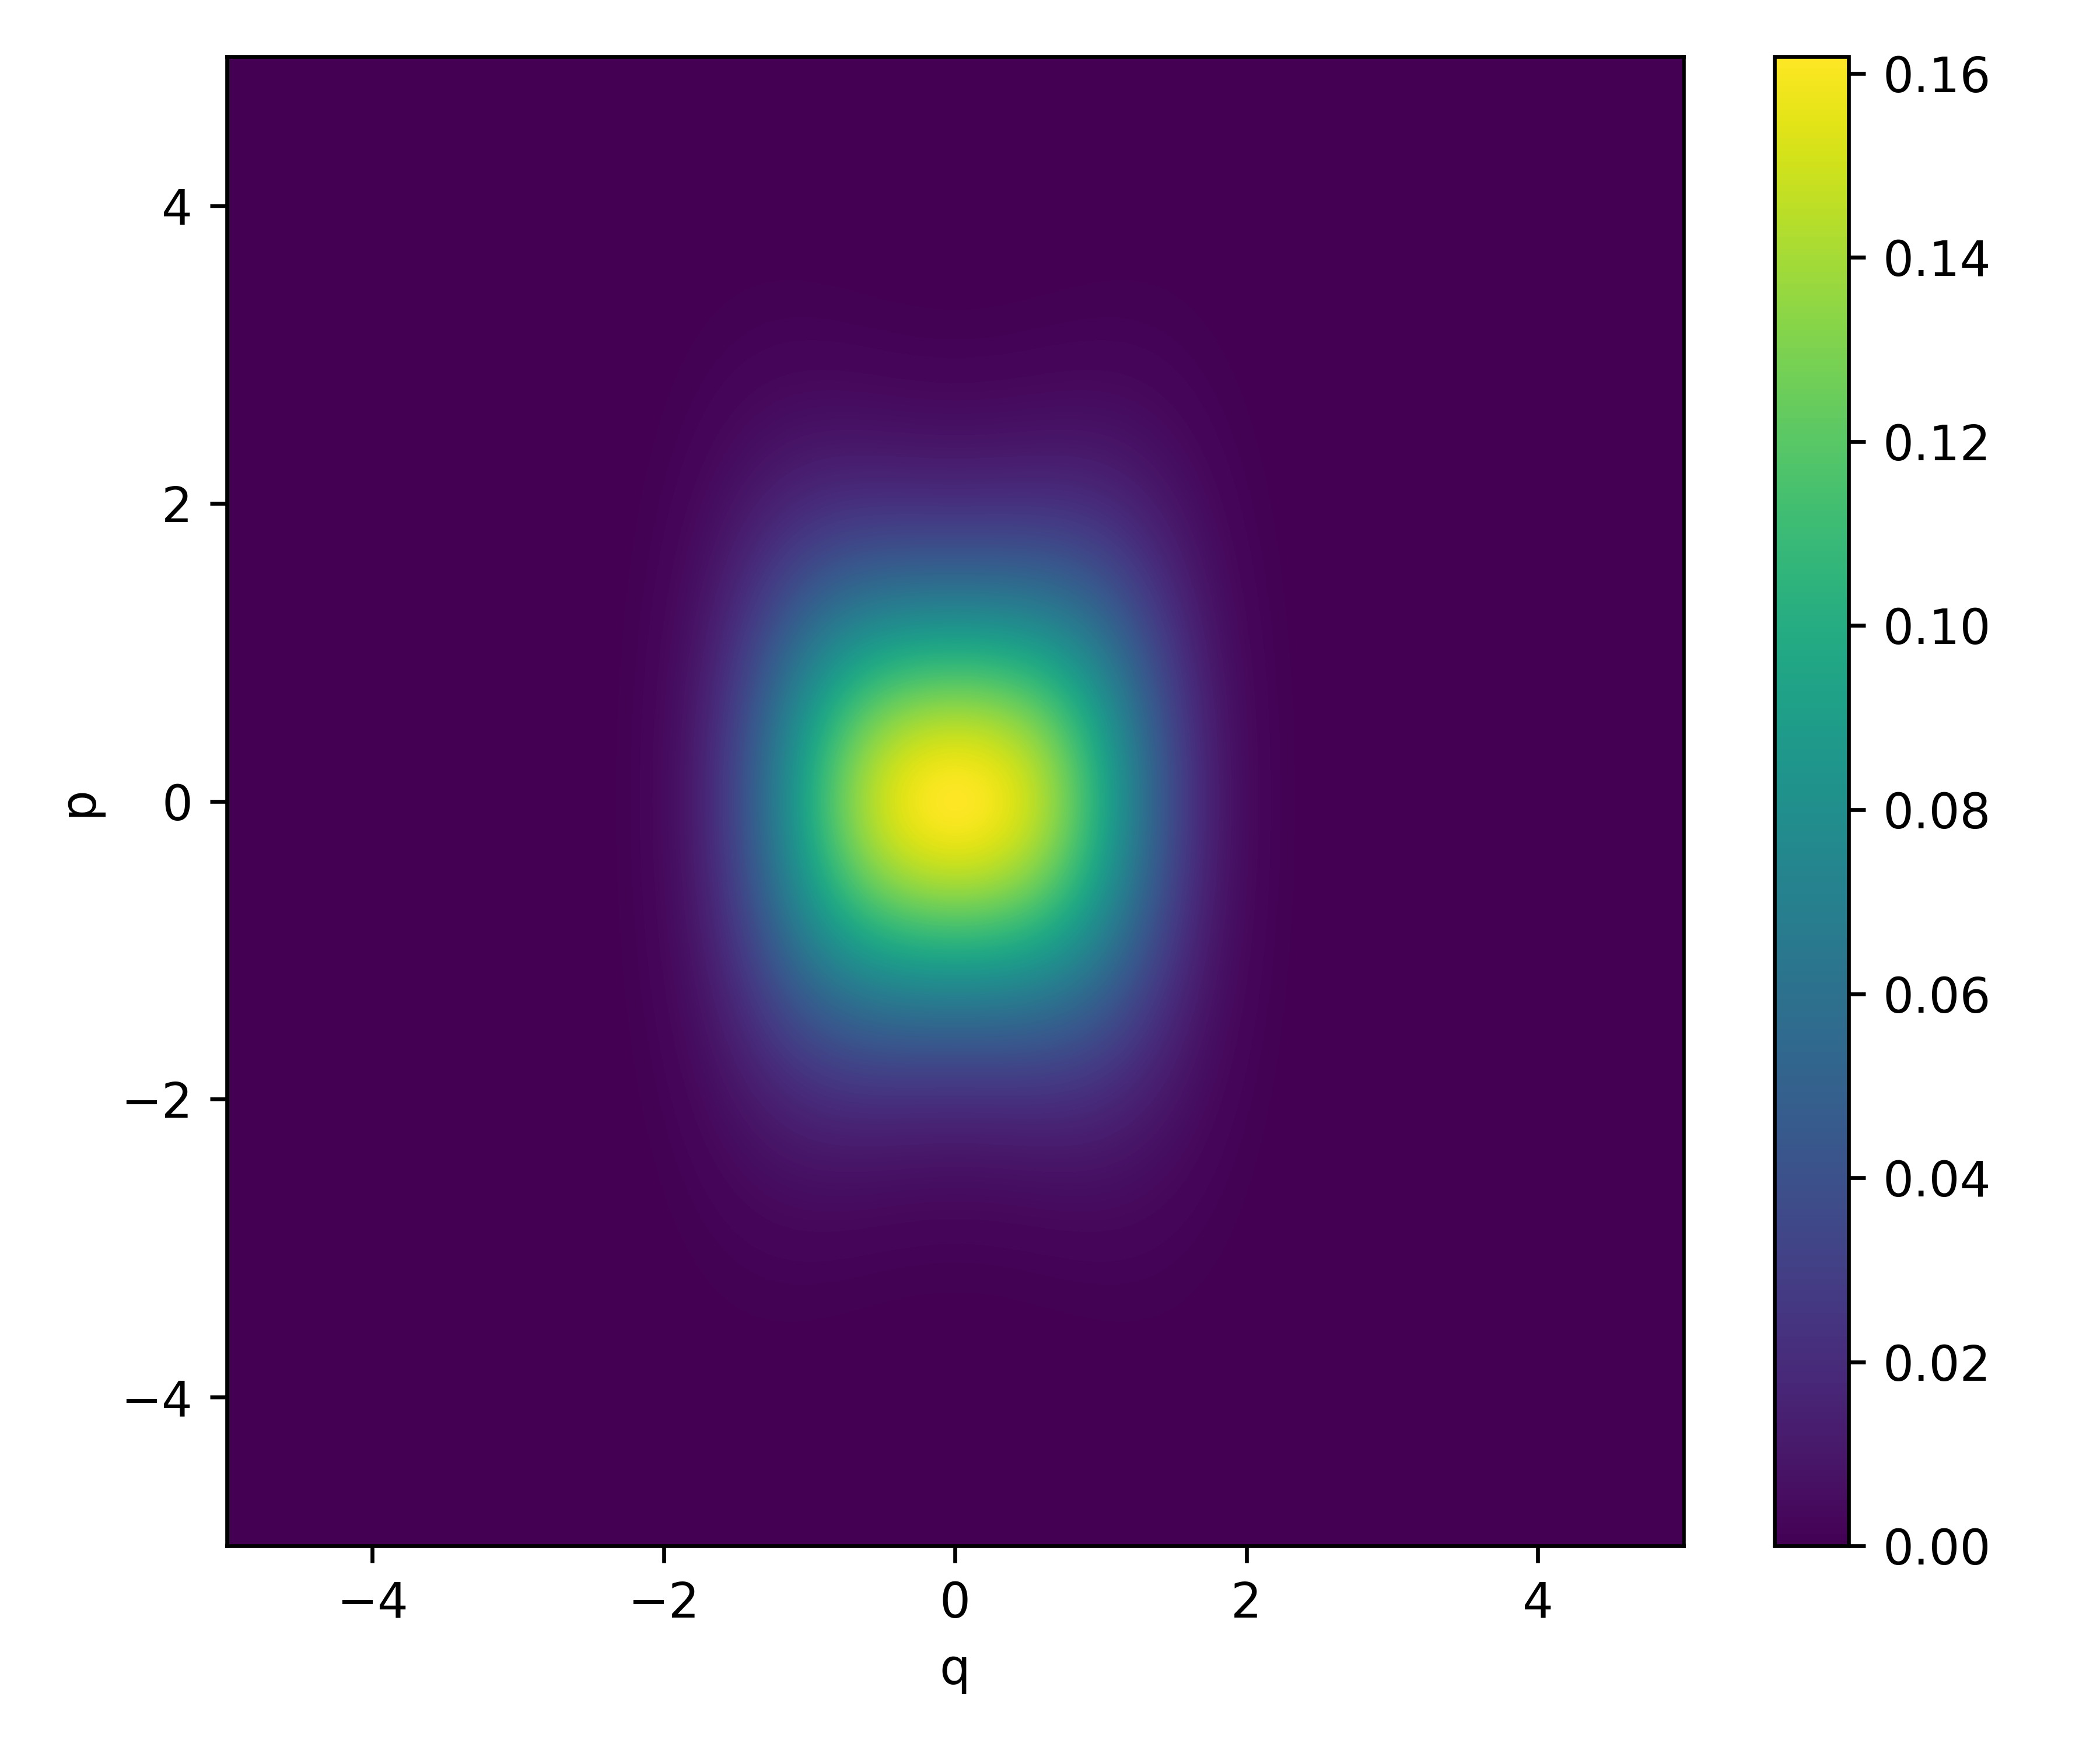

Source data for this figure (header and first rows):
2.021720128409199472e-28, 2.021720128409199472e-28, 2.021720128409199472e-28, 2.021720128409199472e-28, 2.021720128409199472e-28, 2.021720128409199472e-28, 2.021720128409199472e-28, 2.021720128409199472e-28, 2.021720128409199472e-28, 2.021720128409199472e-28, 2.021720128409199472e-28, 2.021720128409199472e-28, 2.021720128409199472e-28, 2.021720128409199472e-28, 2.021720128409199472e-28, 2.021720128409199472e-28, 2.021720128409199472e-28, 2.021720128409199472e-28, 2.021720128409199472e-28, 2.021720128409199472e-28, 2.021720128409199472e-28, 2.021720128409199472e-28, 2.021720128409199472e-28, 2.021720128409199472e-28
7.933461426364498700e-26, 7.950800379892925286e-26, 7.967885793953572305e-26, 7.984716752017499595e-26, 8.001292351205791070e-26, 8.017611702337999086e-26, 8.033673929979813955e-26, 8.049478172490057317e-26, 8.065023582066883425e-26, 8.080309324793264125e-26, 8.095334580681731106e-26, 8.110098543718343292e-26, 8.124600421905952840e-26, 8.138839437306668726e-26, 8.152814826083593684e-26, 8.166525838541806938e-26, 8.179971739168566348e-26, 8.193151806672786184e-26, 8.206065334023704468e-26, 8.218711628488833991e-26, 8.231090011671097143e-26, 8.243199819545253611e-26, 8.255040402493483192e-26, 8.266611125340263763e-26
1.854110364370929744e-24, 1.877186474899815326e-24, 1.900069160555929974e-24, 1.922751202597015670e-24, 1.945225431131593902e-24, 1.967484727971649103e-24, 1.989522029467700625e-24, 2.011330329325036673e-24, 2.032902681399851332e-24, 2.054232202474054450e-24, 2.075312075007531132e-24, 2.096135549866635677e-24, 2.116695949027706993e-24, 2.136986668254414574e-24, 2.157001179747750352e-24, 2.176733034767494604e-24, 2.196175866223984473e-24, 2.215323391239056243e-24, 2.234169413675004623e-24, 2.252707826630452959e-24, 2.270932614902019510e-24, 2.288837857410695006e-24, 2.306417729591842705e-24, 2.323666505747769600e-24
2.003977741341879344e-23, 2.069456791982721320e-23, 2.135036800159868378e-23, 2.200677480338673097e-23, 2.266338227905672769e-23, 2.331978152480559111e-23, 2.397556111635962818e-23, 2.463030744992606082e-23, 2.528360508656853109e-23, 2.593503709967261067e-23, 2.658418542516293401e-23, 2.723063121412983337e-23, 2.787395518751992732e-23, 2.851373799254190546e-23, 2.914956056043613640e-23, 2.978100446525433971e-23, 3.040765228329360279e-23, 3.102908795282765672e-23, 3.164489713377662672e-23, 3.225466756695652578e-23, 3.285798943254848445e-23, 3.345445570742835662e-23, 3.404366252099752283e-23, 3.462520950915643615e-23
1.261356600243246547e-22, 1.363840723316742602e-22, 1.468025249950372926e-22, 1.573820791071224828e-22, 1.681134946549840333e-22, 1.789872415601662438e-22, 1.899935112221227112e-22, 2.011222285484537976e-22, 2.123630644546464618e-22, 2.237054488151612996e-22, 2.351385838469077351e-22, 2.466514579053726262e-22, 2.582328596729203270e-22, 2.698713927180751713e-22, 2.815554904039174551e-22, 2.932734311230867631e-22, 3.050133538362777652e-22, 3.167632738905543088e-22, 3.285110990932749456e-22, 3.402446460169405149e-22, 3.519516565098271541e-22, 3.636198143868651920e-22, 3.752367622748629904e-22, 3.867901185858567073e-22
2.524243536993692572e-22, 3.495813877942769384e-22, 4.513191292585199627e-22, 5.575725326532738417e-22, 6.682654920167970755e-22, 7.833108745460526590e-22, 9.026105826962363041e-22, 1.026055644758120399e-21, 1.153526333894283780e-21, 1.284892315536110212e-21, 1.420012822964095520e-21, 1.558736860814807543e-21, 1.700903436178947912e-21, 1.846341816876677730e-21, 1.994871816418859691e-21, 2.146304105086414720e-21, 2.300440546484800149e-21, 2.457074558856896614e-21, 2.615991500365622188e-21, 2.776969077487498969e-21, 2.939777775590501132e-21, 3.104181310703922405e-21, 3.269937101424974476e-21, 3.436796759846551134e-21
-1.642293389332392221e-21, -1.031518780683482209e-21, -3.611589965016435694e-22, 3.694925377205040770e-22, 1.160970266220951817e-21, 2.013631153500763761e-21, 2.927649898342578261e-21, 3.903014736573017920e-21, 4.939523855744235451e-21, 6.036782442714383727e-21, 7.194200382807056307e-21, 8.410990626834524314e-21, 9.686168239788618657e-21, 1.101855014244580298e-20, 1.240675555450997452e-20, 1.384920714523818428e-20, 1.534413289477161105e-20, 1.688956866663819360e-20, 1.848336148911517033e-20, 2.012317354035139899e-20, 2.180648682936197289e-20, 2.353060856223306660e-20, 2.529267718012484097e-20, 2.708966905294627410e-20
-1.432424638884611187e-20, -1.170915584098049464e-20, -8.572979391029700964e-21, -4.893616605395737735e-21, -6.504809480939951004e-22, 4.175360702693144910e-21, 9.601053711756567800e-21, 1.564182728561123743e-20, 2.231087275943749427e-20, 2.961922929320584223e-20, 3.757567766824243433e-20, 4.618664284174110772e-20, 5.545610587910851685e-20, 6.538552584272033099e-20, 7.597377217086411146e-20, 8.721706803256441715e-20, 9.910894509286944701e-20, 1.116402100692780211e-19, 1.247989234035773013e-19, 1.385703903147313032e-19, 1.529371644379160281e-19, 1.678790641926472770e-19, 1.833732019595261016e-19, 1.993940260807639460e-19
1.648724869784261563e-20, 2.579797383766609644e-20, 3.826854633078078870e-20, 5.417522694044154589e-20, 7.379037515790753660e-20, 9.738052693721461885e-20, 1.252044499358609189e-19, 1.575111890682163909e-19, 1.945381154981242968e-19, 2.365089924267051521e-19, 2.836320711678860219e-19, 3.360982310454322891e-19, 3.940791765897287644e-19, 4.577257053594054438e-19, 5.271660594620602346e-19, 6.025043735004035886e-19, 6.838192312265456726e-19, 7.711623426499507307e-19, 8.645573527166293506e-19, 9.639987919619623590e-19, 1.069451178741383119e-18, 1.180848281766828385e-18, 1.298092550727964992e-18, 1.421054721761744978e-18
7.982370156521237157e-19, 8.627285884447090515e-19, 9.434962843996101349e-19, 1.042692409865666677e-18, 1.162518372948862520e-18, 1.305209283942350627e-18, 1.473017581352921270e-18, 1.668195792912336369e-18, 1.892978551643158915e-18, 2.149563996870857607e-18, 2.440094698929445520e-18, 2.766638254097120697e-18, 3.131167702929949658e-18, 3.535541930553753114e-18, 3.981486211556072623e-18, 4.470573064831100612e-18, 5.004203585023123049e-18, 5.583589417052898040e-18, 6.209735538574270375e-18, 6.883424012086537495e-18, 7.605198863826638613e-18, 8.375352240502872693e-18, 9.193911987441407160e-18, 1.006063078284441199e-17
7.280295941335268043e-18, 7.900784499543893020e-18, 8.605728128070698001e-18, 9.407981614421548835e-18, 1.032114480761710844e-17, 1.135948203585791265e-17, 1.253782942561736219e-17, 1.387149057235239911e-17, 1.537612115722535862e-17, 1.706760324591139743e-17, 1.896191014305560080e-17, 2.107496280759054544e-17, 2.342247895831067275e-17, 2.601981611426283429e-17, 2.888180991916425940e-17, 3.202260919180411928e-17, 3.545550922393723084e-17, 3.919278491237894468e-17, 4.324552536184177515e-17, 4.762347162865508481e-17, 5.233485929218580578e-17, 5.738626754001376218e-17, 6.278247643438369313e-17, 6.852633399101747570e-17
4.511778238850138168e-17, 5.016410634061285753e-17, 5.573048590217666410e-17, 6.188195352128309254e-17, 6.868907343511486141e-17, 7.622772544694450257e-17, 8.457879704865597470e-17, 9.382778196862709614e-17, 1.040642844073640925e-16, 1.153814294642225126e-16, 1.278751815424090184e-16, 1.416435738297483574e-16, 1.567858532720890686e-16, 1.734015467667943507e-16, 1.915894555872572681e-16, 2.114465862874175095e-16, 2.330670275096367755e-16, 2.565407832122308392e-16, 2.819525738273433313e-16, 3.093806177395240035e-16, 3.388954062253587300e-16, 3.705584856012099045e-16, 4.044212607776617845e-16, 4.405238347054961429e-16
2.415557808606628721e-16, 2.735522786578809273e-16, 3.088986704008959991e-16, 3.479339302431770709e-16, 3.910272006506675389e-16, 4.385777274164182487e-16, 4.910143005634109470e-16, 5.487941643986471204e-16, 6.124013661456723586e-16, 6.823445195925635334e-16, 7.591539679684731299e-16, 8.433783387088811314e-16, 9.355804917776755869e-16, 1.036332872659819369e-15, 1.146212290886659861e-15, 1.265794154862422506e-15, 1.395646203672840728e-15, 1.536321786317948690e-15, 1.688352748260666041e-15, 1.852241994160648382e-15, 2.028455804011165416e-15, 2.217415987462815445e-15, 2.419491967756708983e-15, 2.634992892266810073e-15
1.214644304855335301e-15, 1.389291372608059241e-15, 1.583856477439834276e-15, 1.800190243339032584e-15, 2.040287974609992924e-15, 2.306292114370600882e-15, 2.600492559101816494e-15, 2.925324546243366610e-15, 3.283363852032057440e-15, 3.677319063642173696e-15, 4.110020723072645120e-15, 4.584407179858905516e-15, 5.103507035158433754e-15, 5.670418110524940286e-15, 6.288282930076833435e-15, 6.960260763991551656e-15, 7.689496343421437147e-15, 8.479085421036782067e-15, 9.332037416386844045e-15, 1.025123544999729316e-14, 1.123939413341906658e-14, 1.229901554311332716e-14, 1.343234386290603278e-14, 1.464131923160227943e-14
5.864774143904250199e-15, 6.727326690347121877e-15, 7.695848852949860965e-15, 8.780442716335558721e-15, 9.991898532391377386e-15, 1.134170511375118619e-14, 1.284205181883497408e-14, 1.450582066013883103e-14, 1.634656708717748627e-14, 1.837848805064943343e-14, 2.061637604667758831e-14, 2.307555797027751907e-14, 2.577181777559696769e-14, 2.872130214616719339e-14, 3.194040861972375326e-14, 3.544565588650845207e-14, 3.925353628387509059e-14, 4.338035083915990139e-14, 4.784202756200365833e-14, 5.265392405076594641e-14, 5.783061584885541896e-14, 6.338567235869649723e-14, 6.933142248625712080e-14, 7.567871253991473418e-14
2.691886722528969658e-14, 3.090918236801404410e-14, 3.540971366192481607e-14, 4.047173220886001930e-14, 4.614993004942192516e-14, 5.250244774084915652e-14, 5.959086549405315032e-14, 6.748015145800360243e-14, 7.623856061011231245e-14, 8.593747772943426279e-14, 9.665119811151676882e-14, 1.084566400428022532e-13, 1.214329835983023199e-13, 1.356612310644511590e-13, 1.512236852207917646e-13, 1.682033428358137516e-13, 1.866832020351645260e-13, 2.067454836707695023e-13, 2.284707684381518734e-13, 2.519370532324774391e-13, 2.772187320729058486e-13, 3.043855088267452668e-13, 3.335012508930130188e-13, 3.646227949195205601e-13
1.158741126882261663e-13, 1.332377447137733105e-13, 1.528743623337212003e-13, 1.750232915650962962e-13, 1.999405279112543196e-13, 2.278988288595956036e-13, 2.591876372014072653e-13, 2.941128086067609053e-13, 3.329961159863872772e-13, 3.761745028072197421e-13, 4.239990577889780834e-13, 4.768336843778475785e-13, 5.350534401407575381e-13, 5.990425238061995343e-13, 6.691918911336087209e-13, 7.458964851413810932e-13, 8.295520714593905318e-13, 9.205516756666408378e-13, 1.019281626374056659e-12, 1.126117215435728474e-12, 1.241417994912287542e-12, 1.365522739135446927e-12, 1.498744109277311891e-12, 1.641363067034843363e-12
4.658887066651083598e-13, 5.368732970406767423e-13, 6.173230931804371835e-13, 7.082700494046925916e-13, 8.108226002162133787e-13, 9.261663263806074368e-13, 1.055563847669136501e-12, 1.200353829569608253e-12, 1.361948987962438279e-12, 1.541832974374853411e-12, 1.741556025340459977e-12, 1.962729262965478155e-12, 2.207017540370751129e-12, 2.476130735532741849e-12, 2.771813410423510122e-12, 3.095832769414700540e-12, 3.449964871745981290e-12, 3.835979077450057528e-12, 4.255620734354526185e-12, 4.710592145412431336e-12, 5.202531890296874079e-12, 5.732992612459582133e-12, 6.303417422110849913e-12, 6.915115106128340155e-12
1.750080424039132777e-12, 2.022075080358771042e-12, 2.331073003400449628e-12, 2.681222836128109828e-12, 3.076997813588470595e-12, 3.523200497466799015e-12, 4.024964300057289432e-12, 4.587751313423224910e-12, 5.217345946977524312e-12, 5.919843871728051708e-12, 6.701635773426111263e-12, 7.569385431241143259e-12, 8.530001664705572852e-12, 9.590603730757320525e-12, 1.075847980580513728e-11, 1.204103825566553405e-11, 1.344575147948801723e-11, 1.498009221256311362e-11, 1.665146228695804637e-11, 1.846711397756654184e-11, 2.043406420322988934e-11, 2.255900200642652435e-11, 2.484818989846914931e-11, 2.730735982752645271e-11
6.155149523237760579e-12, 7.131894784425790679e-12, 8.244452833522947216e-12, 9.508458430385628330e-12, 1.094082825637278982e-11, 1.255978772405276757e-11, 1.438488565747787513e-11, 1.643699485010742583e-11, 1.873829645075523388e-11, 2.131224610136097016e-11, 2.418351975930169949e-11, 2.737793718672420188e-11, 3.092236118515929515e-11, 3.484457080027258962e-11, 3.917310692321756303e-11, 4.393708897508681797e-11, 4.916600168176318669e-11, 5.488945132915441415e-11, 6.113689133297297701e-11, 6.793731746085492406e-11, 7.531893360382798154e-11, 8.330878960312347949e-11, 9.193239328925296707e-11, 1.012132995732811715e-10
2.030327788662974570e-11, 2.359380373887903451e-11, 2.735250224592959578e-11, 3.163473797834417227e-11, 3.650061177996326313e-11, 4.201508850111118063e-11, 4.824808266050053892e-11, 5.527449437132514106e-11, 6.317418758964773170e-11, 7.203190257974727307e-11, 8.193709446223419344e-11, 9.298368983704109843e-11, 1.052697537747669027e-10, 1.188970599648544208e-10, 1.339705575142179479e-10, 1.505977288188097087e-10, 1.688878340931424769e-10, 1.889510395443407711e-10, 2.108974278179257647e-10, 2.348358912162072018e-10, 2.608729102841027159e-10, 2.891112226514140818e-10, 3.196483894874692156e-10, 3.525752695282247323e-10
6.289951676134348751e-11, 7.331283782055627186e-11, 8.524308587400901145e-11, 9.887469233218428047e-11, 1.144085280202397903e-10, 1.320624397850456088e-10, 1.520716515040082053e-10, 1.746890021430431531e-10, 2.001849922504203872e-10, 2.288476094032774057e-10, 2.609819027223127088e-10, 2.969092767157213153e-10, 3.369664754819510338e-10, 3.815042297641698768e-10, 4.308855415722248610e-10, 4.854835841252461706e-10, 5.456791987619894603e-10, 6.118579752426875231e-10, 6.844069075329600908e-10, 7.637106237029433025e-10, 8.501471959548557549e-10, 9.440835449451125172e-10, 1.045870461400579742e-09, 1.155837277421791658e-09
1.832473265425885361e-10, 2.142474029651590655e-10, 2.498726839306430873e-10, 2.907016333237793208e-10, 3.373664229417952330e-10, 3.905549814602167303e-10, 4.510126355739841727e-10, 5.195432521211838596e-10, 5.970097848485320245e-10, 6.843341255528565282e-10, 7.824961569096805210e-10, 8.925319036606129451e-10, 1.015530680253931872e-09, 1.152631136783672064e-09, 1.305016111396747764e-09, 1.473906206448597029e-09, 1.660552017757546366e-09, 1.866224961455674471e-09, 2.092206661215566897e-09, 2.339776880030816322e-09, 2.610200005143513628e-09, 2.904710121954118357e-09, 3.224494742531039828e-09, 3.570677286271725384e-09
5.026539411380430390e-10, 5.895794000878771453e-10, 6.897927171419844550e-10, 8.050040434985149234e-10, 9.370889004467376856e-10, 1.088095391899825350e-09, 1.260250272274056019e-09, 1.455963584406543975e-09, 1.677831563140378898e-09, 1.928637484661049442e-09, 2.211350130569094243e-09, 2.529119529974353084e-09, 2.885269643551945763e-09, 3.283287661438334799e-09, 3.726809602940879112e-09, 4.219601931069129187e-09, 4.765538929528984392e-09, 5.368575634547609731e-09, 6.032716169015284833e-09, 6.761977392002973192e-09, 7.560347852537555606e-09, 8.431742122089609617e-09, 9.379950674731873402e-09, 1.040858558620389894e-08
1.299649142814658481e-09, 1.529529969896610345e-09, 1.795426541808065203e-09, 2.102110107570980995e-09, 2.454832360180078520e-09, 2.859349027636238421e-09, 3.321940473155083611e-09, 3.849428464224298249e-09, 4.449188205308342517e-09, 5.129154673473120600e-09, 5.897822252907379072e-09, 6.764236636260018381e-09, 7.737977950951686142e-09, 8.829134080185549091e-09, 1.004826318418157491e-08, 1.140634448986664739e-08, 1.291471650920229081e-08, 1.458500196939605297e-08, 1.642901889371109021e-08, 1.845867746005395415e-08, 2.068586248576171853e-08, 2.312230163989413053e-08, 2.577941976673409149e-08, 2.866818001292052823e-08
3.171512226259994004e-09, 3.745553426583898270e-09, 4.411806365186602152e-09, 5.182849214801563986e-09, 6.072578774124617252e-09, 7.096282507721956213e-09, 8.270703341969655154e-09, 9.614094884067164419e-09, 1.114626452606731417e-08, 1.288860171364312583e-08, 1.486408850836209624e-08, 1.709728946145293559e-08, 1.961431775561843970e-08, 2.244277456862291729e-08, 2.561165867721660047e-08, 2.915124346097755010e-08, 3.309291869053442285e-08, 3.746899479984392876e-08, 4.231246775261373656e-08, 4.765674312151166928e-08, 5.353531860609679253e-08, 5.998142491941528987e-08, 6.702762576896270067e-08, 7.470537853710166053e-08
7.313480101052827925e-09, 8.668643436312923050e-09, 1.024709879816332231e-08, 1.208021774175682630e-08, 1.420279511417508882e-08, 1.665325519371005137e-08, 1.947384167040450376e-08, 2.271078535756085853e-08, 2.641444291794638290e-08, 3.063939933349975982e-08, 3.544452636647790878e-08, 4.089298887789779928e-08, 4.705219061177902010e-08, 5.399365094764332341e-08, 6.179280419541909689e-08, 7.052871328180026500e-08, 8.028369017876882466e-08, 9.114281617401633318e-08, 1.031933560959818137e-07, 1.165240618946405412e-07, 1.312243625483204792e-07, 1.473834391147695973e-07, 1.650891858614167706e-07, 1.844270607763426151e-07
1.596307846487679841e-08, 1.899124144055023855e-08, 2.253142360986637651e-08, 2.665774384414962098e-08, 3.145273818580786675e-08, 3.700791425702019207e-08, 4.342427284724452644e-08, 5.081278157137354513e-08, 5.929478381058862964e-08, 6.900232456994795162e-08, 8.007837346988007988e-08, 9.267692389786589772e-08, 1.069629464507693540e-07, 1.231121742693658675e-07, 1.413106977773626079e-07, 1.617543467590593293e-07, 1.846478387104063159e-07, 2.102036740387239668e-07, 2.386407610183950468e-07, 2.701827564725875735e-07, 3.050561119681032651e-07, 3.434878198868677324e-07, 3.857028590572359891e-07, 4.319213456515359705e-07
3.300718772353288573e-08, 3.941968501057207013e-08, 4.694533804658684159e-08, 5.575023278009512380e-08, 6.602008171983706112e-08, 7.796162910589503775e-08, 9.180399670241966540e-08, 1.077999349226728815e-07, 1.262269396166015512e-07, 1.473881906435448989e-07, 1.716132644625377671e-07, 1.992585695604318281e-07, 2.307074507773524108e-07, 2.663699066632513075e-07, 3.066818630973518513e-07, 3.521039467129554173e-07, 4.031197033761320813e-07, 4.602332102379478966e-07, 5.239660348651219835e-07, 5.948535017738335284e-07, 6.734402354295174168e-07, 7.602749594709013565e-07, 8.559045445558109502e-07, 9.608673117369600501e-07
6.472384663142879866e-08, 7.760800634685335901e-08, 9.278942696251706994e-08, 1.106215215619192012e-07, 1.315011572355072882e-07, 1.558720192228440953e-07, 1.842278841232344030e-07, 2.171157242629105844e-07, 2.551385545354586962e-07, 2.989579224782242713e-07, 3.492959323429838613e-07, 4.069366848392946178e-07, 4.727270064858677505e-07, 5.475763365418277928e-07, 6.324556357688866223e-07, 7.283951802687257253e-07, 8.364811058125112938e-07, 9.578505738741332683e-07, 1.093685440396860688e-06, 1.245204322505435956e-06, 1.413652977181386714e-06, 1.600292929505856363e-06, 1.806388316476870599e-06, 2.033190945521511353e-06
1.204400999961383278e-07, 1.450325621124533631e-07, 1.741309722480067375e-07, 2.084503345766740969e-07, 2.487971215186999911e-07, 2.960768977196999750e-07, 3.513018439323023687e-07, 4.155980181435851070e-07, 4.902121662665814542e-07, 5.765178697444779327e-07, 6.760207932216925626e-07, 7.903627728447115887e-07, 9.213244656935744972e-07, 1.070826264323176700e-06, 1.240927168486877852e-06, 1.433821299936360841e-06, 1.651831746860597726e-06, 1.897401433131544687e-06, 2.173080725079625184e-06, 2.481511515923718473e-06, 2.825407565954831337e-06, 3.207530925627755225e-06, 3.630664329090086944e-06, 4.097579517297053267e-06
2.130085451363526795e-07, 2.576529203876869654e-07, 3.107073118602617960e-07, 3.735487439102448451e-07, 4.477375196287944958e-07, 5.350336075327032579e-07, 6.374130239553496633e-07, 7.570838899784223944e-07, 8.965017867131646121e-07, 1.058383976890584842e-06, 1.245722005524342704e-06, 1.461792139595762839e-06, 1.710163058246476619e-06, 1.994700163036380909e-06, 2.319565844796370606e-06, 2.689215021965967576e-06, 3.108385257604271984e-06, 3.582080771027955683e-06, 4.115549687679269767e-06, 4.714253919563088167e-06, 5.383831140292119543e-06, 6.130048414879015469e-06, 6.958747165791436098e-06, 7.875779303647051894e-06
3.585083150102295914e-07, 4.356800478792321696e-07, 5.278058620410700176e-07, 6.374133653776788808e-07, 7.673801898948104534e-07, 9.209674563143650060e-07, 1.101853633467497634e-06, 1.314168192873504501e-06, 1.562524344153920154e-06, 1.852050018598669947e-06, 2.188416149105120717e-06, 2.577861178258227644e-06, 3.027210616472324178e-06, 3.543890373352391310e-06, 4.135932502682359606e-06, 4.811971939990852161e-06, 5.581232776983120987e-06, 6.453502614828780741e-06, 7.439093573798365757e-06, 8.548788615145603369e-06, 9.793771956955082652e-06, 1.118554254260065080e-05, 1.273580975107789612e-05, 1.445637082402378747e-05
5.749812436854964984e-07, 7.021337107839366286e-07, 8.546481685089856630e-07, 1.036952031416565867e-06, 1.254110640195413085e-06, 1.511892304213483339e-06, 1.816834854942454944e-06, 2.176312652380649376e-06, 2.598602759471971779e-06, 3.092948761593790237e-06, 3.669620464595543461e-06, 4.339967461954940258e-06, 5.116464326926528293e-06, 6.012744967793094953e-06, 7.043623493245788827e-06, 8.225098781148511932e-06, 9.574339838766983944e-06, 1.110964899758771812e-05, 1.285040001271686629e-05, 1.481694824667847960e-05, 1.703051032043037828e-05, 1.951301091931936075e-05, 2.228689485522572294e-05, 2.537490301243857529e-05
8.796395859425565956e-07, 1.079586507559735124e-06, 1.320609653217542284e-06, 1.610118324664164492e-06, 1.956632700876420403e-06, 2.369904351779004945e-06, 2.861040870581634266e-06, 3.442632863530589240e-06, 4.128881108432689893e-06, 4.935721238628976371e-06, 5.880942835899100431e-06, 6.984299335199452551e-06, 8.267604669787435013e-06, 9.754812133197297735e-06, 1.147207052304136881e-05, 1.344775228107057249e-05, 1.571244807632169382e-05, 1.829892211658288277e-05, 2.124202244130318407e-05, 2.457854056954145175e-05, 2.834701517132857414e-05, 3.258747491926451684e-05, 3.734111637514775942e-05, 4.264991368516164619e-05
1.285063408062941558e-06, 1.585494848113100764e-06, 1.949532154866253494e-06, 2.389036034356950666e-06, 2.917717830453029345e-06, 3.551352721346677368e-06, 4.308002457429277147e-06, 5.208244880608999454e-06, 6.275406699461001849e-06, 7.535795167577126599e-06, 9.018923437935153547e-06, 1.075772346243187766e-05, 1.278873939610855937e-05, 1.515229357806474462e-05, 1.789261632834305126e-05, 2.105793005922917439e-05, 2.470047759122630921e-05, 2.887648413201768100e-05, 3.364604216624547363e-05, 3.907290856031128337e-05, 4.522420355349043489e-05, 5.217000202479866056e-05, 5.998280852897049629e-05, 6.873690911143249724e-05
1.794888766110488537e-06, 2.226770909503886178e-06, 2.752929207791350381e-06, 3.391546278812737434e-06, 4.163757849443088588e-06, 5.094013411077795215e-06, 6.210456732241425821e-06, 7.545322174958551361e-06, 9.135341454741583529e-06, 1.102215405050299450e-05, 1.325271293061423894e-05, 1.587967564320415318e-05, 1.896176915986807739e-05, 2.256411520868414829e-05, 2.675850124030881123e-05, 3.162358070417950430e-05, 3.724498504252244204e-05, 4.371532881640824875e-05, 5.113408874349191361e-05, 5.960733723630224522e-05, 6.924731136703615438e-05, 8.017179912929573826e-05, 9.250332649025634450e-05, 1.063681310869587880e-04
2.399420227659957731e-06, 2.994044260053714260e-06, 3.722581392766650784e-06, 4.611758414313239310e-06, 5.692821401372098150e-06, 7.002119974101712650e-06, 8.581729629778634343e-06, 1.048010661862053286e-05, 1.275276769882161649e-05, 1.546298473712608935e-05, 1.868248153356031493e-05, 2.249211748520554523e-05, 2.698253982048155902e-05, 3.225478320504679674e-05, 3.842079263256850246e-05, 4.560384277419426009e-05, 5.393882449088111740e-05, 6.357236714756012348e-05, 7.466276385263907029e-05, 8.737966593233861508e-05, 1.019035129900720013e-04, 1.184246659453918520e-04, 1.371422126325848615e-04, 1.582624189847489378e-04
3.073277964233650625e-06, 3.858262931394074745e-06, 4.825751903164026386e-06, 6.013459164084079661e-06, 7.465739904548116989e-06, 9.234497901543455665e-06, 1.138016143228000683e-05, 1.397272048838626720e-05, 1.709281505525381357e-05, 2.083286047723063663e-05, 2.529819177581323783e-05, 3.060820427878537735e-05, 3.689746313305823302e-05, 4.431674932031423966e-05, 5.303400480920862837e-05, 6.323513462710593155e-05, 7.512461911298205309e-05, 8.892588564212660469e-05, 1.048813859354294758e-04, 1.232523229400862039e-04, 1.443179704613503666e-04, 1.683745295017761631e-04, 1.957334678777187371e-04, 2.267192943595382996e-04
3.775261331713663059e-06, 4.769987529093179595e-06, 6.003647941932505081e-06, 7.527394041923061786e-06, 9.401758873355013237e-06, 1.169801130181847679e-05, 1.449962553871403622e-05, 1.790385821354172389e-05, 2.202342036846898616e-05, 2.698822609911613428e-05, 3.294719318987940571e-05, 4.007006405490053124e-05, 4.854920770111109007e-05, 5.860135542700463114e-05, 7.046921475785511402e-05, 8.442289794333203445e-05, 1.007610935053105159e-04, 1.198119021682246831e-04, 1.419332524197075161e-04, 1.675128063575193895e-04, 1.969672638239694930e-04, 2.307409725625629311e-04, 2.693037546941953546e-04, 3.131478656112393730e-04
4.452767375290847273e-06, 5.664102160940433480e-06, 7.176278880434379514e-06, 9.056058903275954964e-06, 1.138296102591904819e-05, 1.425120462525970218e-05, 1.777183755154236895e-05, 2.207504163986969483e-05, 2.731260178625998612e-05, 3.366051637928405850e-05, 4.132171751136449095e-05, 5.052885887673270245e-05, 6.154711771904517674e-05, 7.467694481409930022e-05, 9.025668353229223415e-05, 1.086649658736432613e-04, 1.303227804413301496e-04, 1.556950951357984015e-04, 1.852919065045362831e-04, 2.196685788315842379e-04, 2.594253299034565263e-04, 3.052057176791868743e-04, 3.576939835562659110e-04, 4.176111142636563405e-04
5.048062818659384245e-06, 6.467217055588070651e-06, 8.251088792343443565e-06, 1.048363056115977084e-05, 1.326551488183502241e-05, 1.671681937816455856e-05, 2.097999402680095183e-05, 2.622310653000886366e-05, 3.264335243476232872e-05, 4.047080536329535083e-05, 4.997236953940589315e-05, 6.145588172808525253e-05, 7.527429287955201599e-05, 9.182984141204575531e-05, 1.115781105270566992e-04, 1.350318416993286183e-04, 1.627643561286549968e-04, 1.954124162223532467e-04, 2.336783409665915440e-04, 2.783311733279457889e-04, 3.302066856851570260e-04, 3.902060018714054125e-04, 4.592926128816622296e-04, 5.384875688177882640e-04
5.506898020144506966e-06, 7.108214700051243314e-06, 9.135751624014114652e-06, 1.169134923131749140e-05, 1.489799498062198510e-05, 1.890340153306386341e-05, 2.388399703070369292e-05, 3.004933043557338708e-05, 3.764688281983991444e-05, 4.696726063448574735e-05, 5.834972921097753067e-05, 7.218802404276340669e-05, 8.893635384732594194e-05, 1.091154832673728032e-04, 1.333187547428183730e-04, 1.622178791733937904e-04, 1.965682942978901136e-04, 2.372138592532503729e-04, 2.850906247663726931e-04, 3.412293922902908229e-04, 4.067567537109936077e-04, 4.828942877386332554e-04, 5.709555815512993562e-04, 6.723407484836563513e-04
5.786430260236889980e-06, 7.528618743563877587e-06, 9.751524718097843132e-06, 1.257446936718032061e-05, 1.614261757117487221e-05, 2.063158277497769577e-05, 2.625260932195126824e-05, 3.325834754222918636e-05, 4.194922206650665699e-05, 5.268037507711945935e-05, 6.586914324048554240e-05, 8.200299974319810357e-05, 1.016478611910077453e-04, 1.254566233348203643e-04, 1.541777501040924171e-04, 1.886636979670803919e-04, 2.298789132064006733e-04, 2.789070946189014773e-04, 3.369573700627894190e-04, 4.053689941355584055e-04, 4.856141383104939607e-04, 5.792983165602916609e-04, 6.881579714924738198e-04, 8.140547410254385299e-04
5.861495313304995344e-06, 7.691153388232297992e-06, 1.004471371926689844e-05, 1.305737383894983467e-05, 1.689488865774146348e-05, 2.175930159752189252e-05, 2.789545410589552204e-05, 3.559830794933054623e-05, 4.522109742455025859e-05, 5.718430602196469977e-05, 7.198543363514134060e-05, 9.020948579074193261e-05, 1.125400754236457394e-04, 1.397709805445396865e-04, 1.728179481547263317e-04, 2.127304767331403279e-04, 2.607032477447654450e-04, 3.180868125394249886e-04, 3.863970768386703215e-04, 4.673230633320532091e-04, 5.627323767561946341e-04, 6.746737486390386564e-04, 8.053760043942202393e-04, 9.572427775723515260e-04
5.729336717169800069e-06, 7.586239826197616749e-06, 9.995526084236010928e-06, 1.310552401626253194e-05, 1.709956580557606042e-05, 2.220289541414673760e-05, 2.869058833608972731e-05, 3.689654444070393957e-05, 4.722359638176300978e-05, 6.015475010260671706e-05, 7.626554025121098468e-05, 9.623744118891957905e-05, 1.208722233113189578e-04, 1.511070844895040857e-04, 1.880303178678754137e-04, 2.328972007808169430e-04, 2.871457064902115369e-04, 3.524115527336505274e-04, 4.305420113107378947e-04, 5.236078144093310330e-04, 6.339124100455280613e-04, 7.639977454405663540e-04, 9.166456984863641288e-04, 1.094874239134432546e-03
5.409095029776510767e-06, 7.232264057567981057e-06, 9.619576386857859592e-06, 1.272881429643357010e-05, 1.675665954447245614e-05, 2.194676956671334279e-05, 2.859912417712993850e-05, 3.708073990024238361e-05, 4.783782954612960606e-05, 6.140945638651016162e-05, 7.844269408485578493e-05, 9.970925430774503202e-05, 1.261234828787496660e-04, 1.587615519691001941e-04, 1.988815901668911958e-04, 2.479443949425960388e-04, 3.076342643625538096e-04, 3.798793690443133509e-04, 4.668709643531608372e-04, 5.710806207197890050e-04, 6.952745316934569059e-04, 8.425238508361726454e-04, 1.016209916535087314e-03, 1.220023155635347909e-03
4.939035808542732908e-06, 6.672764173652953387e-06, 8.965264158980254454e-06, 1.197948738726478368e-05, 1.592038324627283828e-05, 2.104407027063233781e-05, 2.766855261758472214e-05, 3.618612303578664594e-05, 4.707757530084404236e-05, 6.092832011942205591e-05, 7.844645724221391378e-05, 1.004828013564429320e-04, 1.280527888806141804e-04, 1.623601060800761305e-04, 2.048217755350309119e-04, 2.570943182150563309e-04, 3.211004734263285206e-04, 3.990558109265782681e-04, 4.934944119589090719e-04, 6.072926335338335200e-04, 7.436898090173197848e-04, 9.063045853066418328e-04, 1.099145461161437102e-03, 1.326613982203723010e-03
4.365792994991854810e-06, 5.964346857436017670e-06, 8.100346135775773269e-06, 1.093741258211235193e-05, 1.468328487913523684e-05, 1.959995124855334263e-05, 2.601560529183004933e-05, 3.433861853401308652e-05, 4.507370781005752059e-05, 5.884044802568956528e-05, 7.639423857146877405e-05, 9.864977246913482424e-05, 1.267069791032823399e-04, 1.618793124591770484e-04, 2.057241360741841039e-04, 2.600748131695833224e-04, 3.270739464749928258e-04, 4.092070291903031972e-04, 5.093355699449600166e-04, 6.307285457693760861e-04, 7.770908250174960808e-04, 9.525869957032695673e-04, 1.161858844398075538e-03, 1.410034568783400701e-03
3.737918906665230035e-06, 5.168545826324805526e-06, 7.101826290934731981e-06, 9.697734336676412941e-06, 1.316140504963130540e-05, 1.775404340719163887e-05, 2.380592482451370987e-05, 3.173173919184119876e-05, 4.204852018947568366e-05, 5.539637788380079840e-05, 7.256221195790873134e-05, 9.450652231204857158e-05, 1.223933502362732162e-04, 1.576232743362446307e-04, 2.018692489372270616e-04, 2.571149077667368526e-04, 3.256947625072963604e-04, 4.103355060290850699e-04, 5.141973872934847006e-04, 6.409143646776110492e-04, 7.946314746961479110e-04, 9.800375840512648255e-04, 1.202391437238092440e-03, 1.467538684369489249e-03
3.101174578537169613e-06, 4.345128307675378754e-06, 6.046841786365304162e-06, 8.358849652852445942e-06, 1.147881288125341419e-05, 1.566098339071719440e-05, 2.123000641072889661e-05, 2.859737476219621150e-05, 3.828084684534182258e-05, 5.092712281943466483e-05, 6.733803736267711848e-05, 8.850046851270027101e-05, 1.156200764584850181e-04, 1.501588701320842590e-04, 1.938764499911689728e-04, 2.488745904047928747e-04, 3.176446038159380690e-04, 4.031166723677670613e-04, 5.087100441109238978e-04, 6.383826759435386102e-04, 7.966785725829341825e-04, 9.887707316597309920e-04, 1.220497274071249711e-03, 1.498388033600886200e-03
2.494160266559919113e-06, 3.546118628162347038e-06, 5.004586780303066080e-06, 7.011645341716621177e-06, 9.753469853917264362e-06, 1.347211402911695504e-05, 1.847984348942216564e-05, 2.517639801276240762e-05, 3.406956772661232595e-05, 4.579946049241212584e-05, 6.116680925284088976e-05, 8.116561440866763291e-05, 1.070203322875722156e-04, 1.402277015808272719e-04, 1.826031409058930866e-04, 2.363314490075377455e-04, 3.040212925703673691e-04, 3.887626751554160739e-04, 4.941862468301557896e-04, 6.245229430369517729e-04, 7.846620419422041482e-04, 9.802053144580416891e-04, 1.217514526758620066e-03, 1.503749161708433073e-03
1.945155483753697124e-06, 2.811219075921003622e-06, 4.029849875025822349e-06, 5.730572810990190063e-06, 8.085130573318223229e-06, 1.131935113819552569e-05, 1.572773731472335495e-05, 2.169121897888029929e-05, 2.969852772653932993e-05, 4.037165697308428206e-05, 5.449585262378192667e-05, 7.305453439010551274e-05, 9.726946938857047214e-05, 1.286464015971177039e-04, 1.690261772290048187e-04, 2.206411921768068748e-04, 2.861767198934358439e-04, 3.688363550069748706e-04, 4.724104309411122069e-04, 6.013458435489072492e-04, 7.608152459634707002e-04, 9.567830856916681751e-04, 1.196065451375484144e-03, 1.486380206428100344e-03
1.467342574943032673e-06, 2.162046897014711249e-06, 3.155896313295276323e-06, 4.564693564043948779e-06, 6.543932756921133043e-06, 9.300537093408250315e-06, 1.310744471202068587e-05, 1.832154227157414388e-05, 2.540547797156018009e-05, 3.495390244317740565e-05, 4.772468117559409262e-05, 6.467558895799215772e-05, 8.700692777697061964e-05, 1.162103970585358446e-04, 1.541243816504566841e-04, 2.029956018320756882e-04, 2.655467856583623373e-04, 3.450496739888322972e-04, 4.454022524676111232e-04, 5.712086261232401929e-04, 7.278594193030531873e-04, 9.216100097171838791e-04, 1.159653309518802154e-03, 1.450183213601017804e-03
1.067458510208572969e-06, 1.610770468765779956e-06, 2.402856057954243656e-06, 3.545491336342539378e-06, 5.177184879066374406e-06, 7.484605637334439418e-06, 1.071693919735385610e-05, 1.520372526369541031e-05, 2.137677508642178565e-05, 2.979679908717000001e-05, 4.118538529708164035e-05, 5.646295058491713928e-05, 7.679323041807931897e-05, 1.036347699791479501e-04, 1.387997207527049391e-04, 1.845200236717557468e-04, 2.435207653464579753e-04, 3.191001227212666384e-04, 4.152148617520431094e-04, 5.365698294780126216e-04, 6.887092833590493547e-04, 8.781072500663746581e-04, 1.112253417797418303e-03, 1.399730368430838860e-03
7.460212632691405713e-07, 1.160522637541050979e-06, 1.778233466336636763e-06, 2.687321898684289233e-06, 4.009511277052846850e-06, 5.911060940113526358e-06, 8.616713037963004234e-06, 1.242720420183883843e-05, 1.774100083351261588e-05, 2.508096380656043371e-05, 3.512667513428429571e-05, 4.875315703421226560e-05, 6.707667310500274474e-05, 9.150821155649583780e-05, 1.238151008237231424e-04, 1.661909880076130937e-04, 2.213341111057988561e-04, 2.925334097020228902e-04, 3.837615416164537677e-04, 4.997733052590621824e-04, 6.462073148575057241e-04, 8.296880507409361673e-04, 1.057924629378846366e-03, 1.339801835999192888e-03
4.986014909835131258e-07, 8.071438523644900400e-07, 1.279144308625269942e-06, 1.990132105675368280e-06, 3.045989220310634090e-06, 4.593393707778051510e-06, 6.833230005208212943e-06, 1.003760312918703256e-05, 1.457116729219403224e-05, 2.091754198994608393e-05, 2.971163228048392480e-05, 4.177868547332593365e-05, 5.818089308728733282e-05, 8.027227295041660217e-05, 1.097624293210717458e-04, 1.487895765646583227e-04, 2.000029127870408987e-04, 2.666540344159817411e-04, 3.526965847156002644e-04, 4.628927267950029914e-04, 6.029243288872127276e-04, 7.795059577947460738e-04, 1.000495915069722803e-03, 1.275000648622771036e-03
3.149747593358340836e-07, 5.390160048002394346e-07, 8.929546527285524131e-07, 1.441021614560873772e-06, 2.274734371582727607e-06, 3.522758826986515878e-06, 5.363710337269183374e-06, 8.042560978237763407e-06, 1.189140648283989393e-05, 1.735542368989799781e-05, 2.502490965146102168e-05, 3.567432689039436232e-05, 5.030927414196898167e-05, 7.022224531880698209e-05, 9.705791752812832000e-05, 1.328885075919162585e-04, 1.802994421552821984e-04, 2.424851873583803768e-04, 3.233545715314851510e-04, 4.276443043814719862e-04, 5.610386507656643694e-04, 7.302923662172118363e-04, 9.433530638604024996e-04, 1.209478187470431699e-03
1.820711174027738714e-07, 3.406806075258195601e-07, 6.017259101511571211e-07, 1.019690379994023755e-06, 1.673538492532136827e-06, 2.675994729528150584e-06, 4.185714125063327464e-06, 6.423034182283711005e-06, 9.690095782681713220e-06, 1.439621181330550264e-05, 2.108943821961884046e-05, 3.049535274725985709e-05, 4.356405952645684142e-05, 6.152639892870432703e-05, 8.596023657023673151e-05, 1.188675171351651468e-04, 1.627624823675085915e-04, 2.207710541967914547e-04, 2.967408625504634355e-04, 3.953607466177581605e-04, 5.222877781855209817e-04, 6.842789543407083166e-04, 8.893237023098959177e-04, 1.146772260653602113e-03
8.941133294737430223e-08, 1.987871438935292140e-07, 3.888214088809678755e-07, 7.058829424743021835e-07, 1.218365375651927512e-06, 2.025418157138390598e-06, 3.268511073090157298e-06, 5.146538134404464406e-06, 7.935274569517637545e-06, 1.201210386291384561e-05, 1.788702187158035589e-05, 2.624099141537998732e-05, 3.797275057474462466e-05, 5.425515644912071584e-05, 7.660205696127138906e-05, 1.069465091554451703e-04, 1.477308860943595860e-04, 2.020090199666759736e-04, 2.735600032505378630e-04, 3.670126041998358901e-04, 4.879784455005835493e-04, 6.431911521414571901e-04, 8.406476131818843133e-04, 1.089746350990390559e-03
2.685631410617317110e-08, 1.003468691769964478e-07, 2.378227326902528451e-07, 4.791658092549579356e-07, 8.842330955307560606e-07, 1.541104223536337155e-06, 2.577102290357692601e-06, 4.173304652133430415e-06, 6.583376496199923295e-06, 1.015767338811820322e-05, 1.537366115474025956e-05, 2.287378158136789633e-05, 3.351193724794236081e-05, 4.840976294274462906e-05, 6.902377715583373873e-05, 9.722434665027456890e-05, 1.353871312941696517e-04, 1.864972875162359579e-04, 2.542661818885602653e-04, 3.432596909265887841e-04, 4.590363353052293971e-04, 6.082925211336869540e-04, 7.990110533402317245e-04, 1.040607874864210624e-03
... 68 more rows
